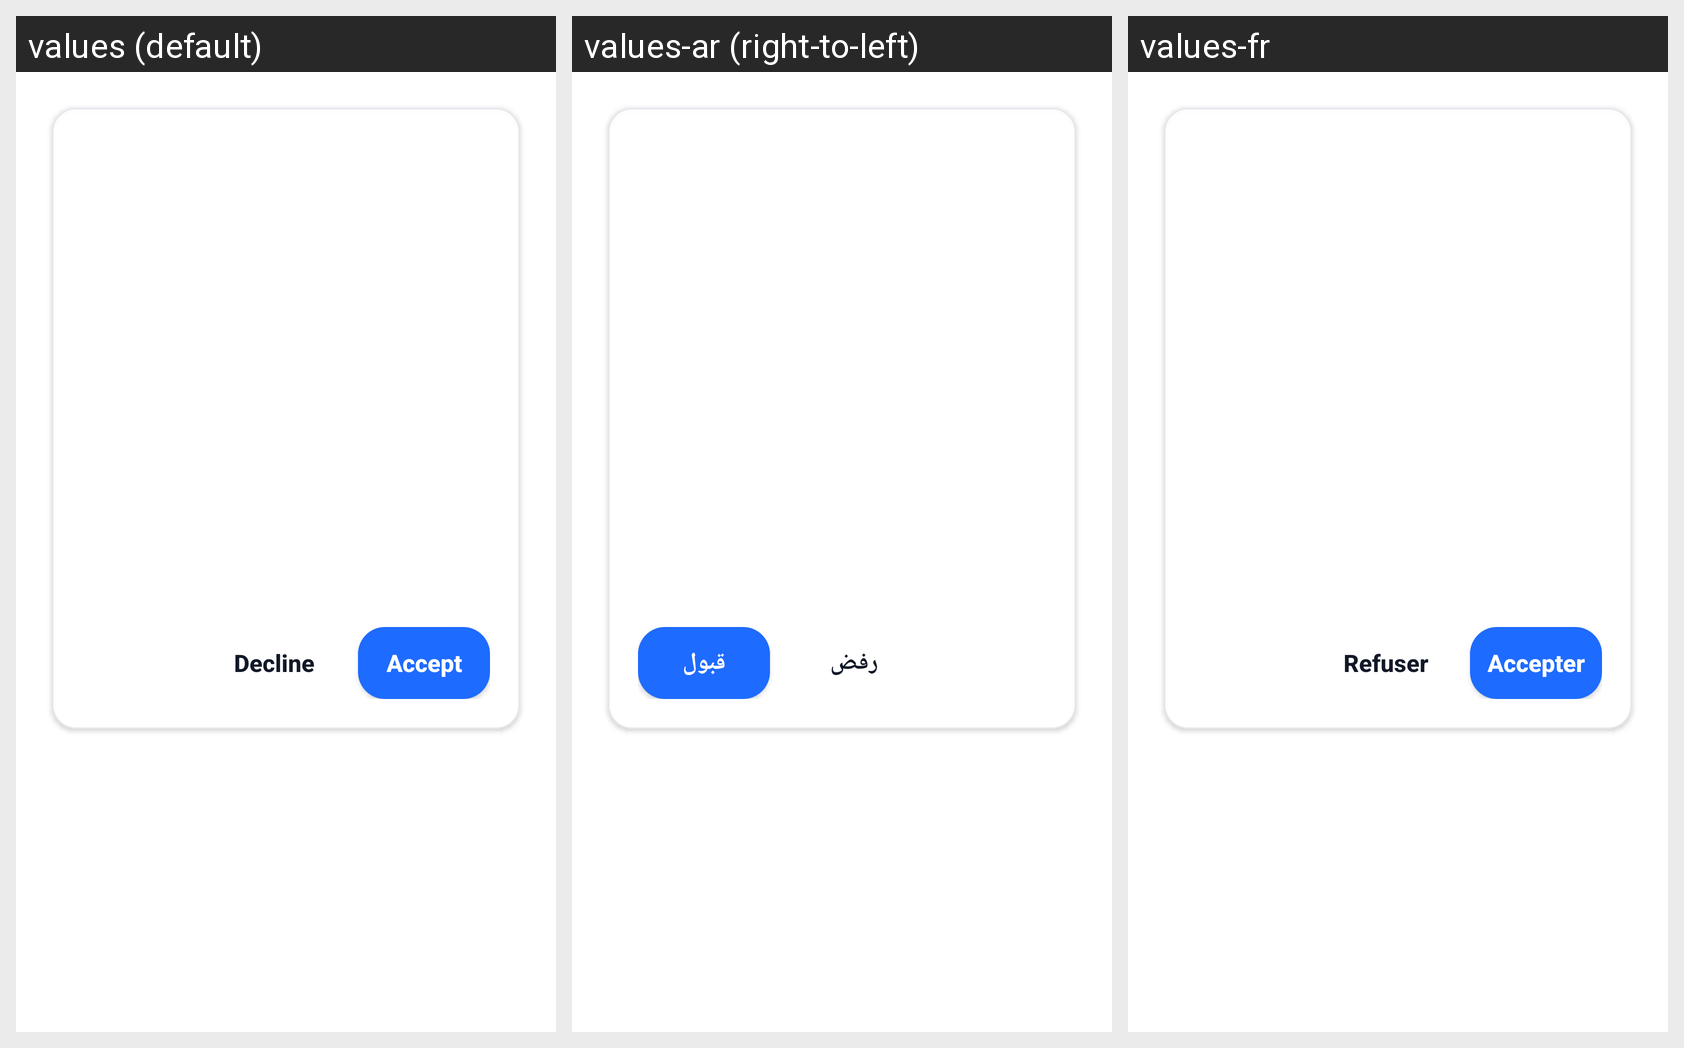

Here is an Android app screen in its default locale and in the app's own translations. Write out the translated-string differences for the strings that appear on this screen.
Android screen res/layout/activity_owner_booking_detail.xml rendered under 3 locales, left to right: values (default), values-ar (right-to-left), values-fr. Device: Nexus 5 (rendered at 1080×1920; each locale shown at half size, 540×960, under a caption strip naming it); theme Theme.DabaCut.
Strings drawn on this screen, with the default value and each locale's value (text and hints the layout hard-codes, and strings that could not be matched under every locale, appear in the picture but are not listed):

owner_reject_booking
  values: Decline
  values-ar: رفض
  values-fr: Refuser

owner_accept_booking
  values: Accept
  values-ar: قبول
  values-fr: Accepter
